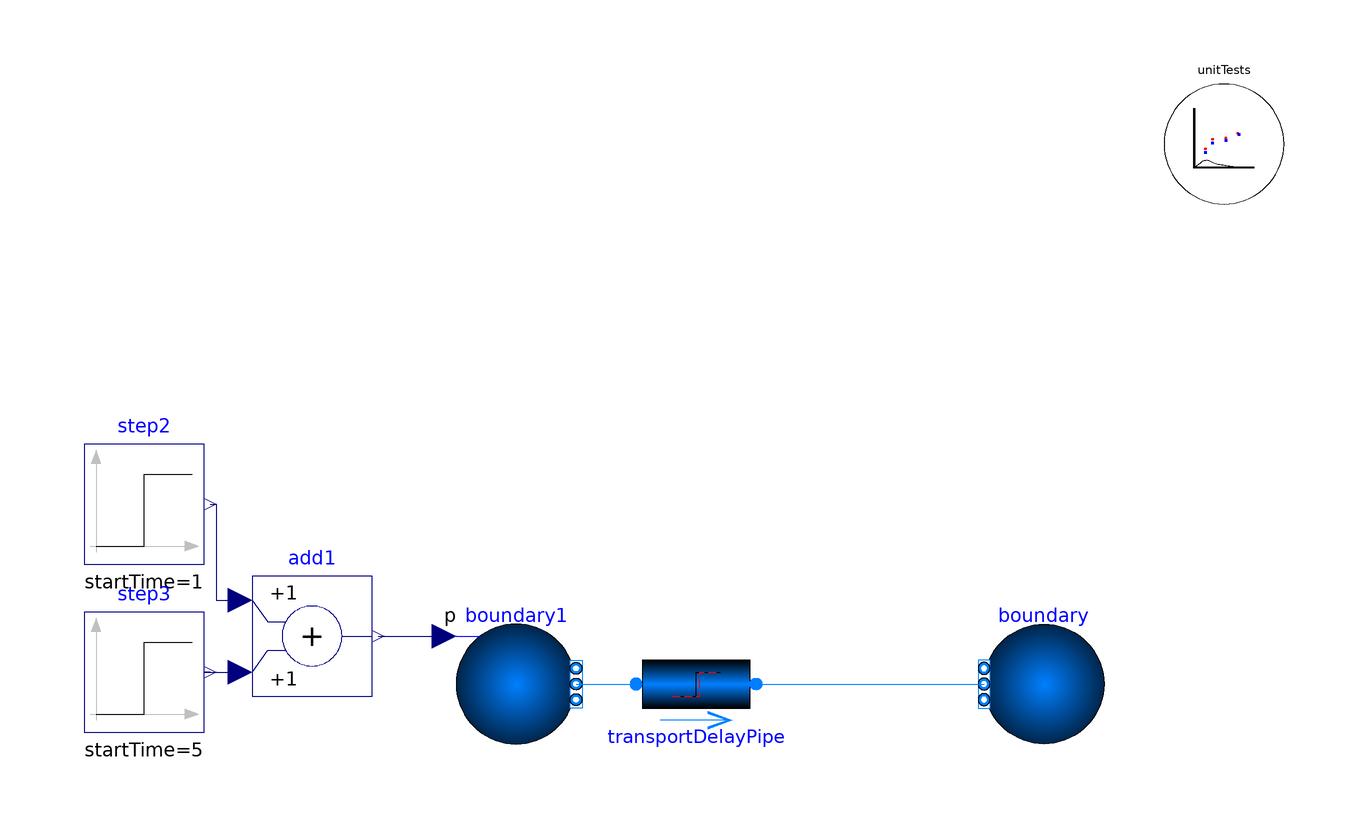

The component connection diagram of the Modelica model below, drawn from its own Placement and Line annotations.

model Test2_MultiSpeciesMultiTrace
  extends Icons.Example;
  //package Medium=Modelica.Media.Air.MoistAir(extraPropertiesNames={"A"});
  //package Medium=Modelica.Media.Water.StandardWater(extraPropertiesNames={"A","B"});
  package Medium =
      Modelica.Media.IdealGases.MixtureGases.SimpleNaturalGas (          extraPropertiesNames={"A","B"});
  TransportDelayPipe transportDelayPipe(
    redeclare package Medium = Medium,
    crossArea=0.01,
    length=1000)
    annotation (Placement(transformation(extent={{-8,-10},{12,10}})));
  BoundaryConditions.Boundary_pT boundary(
    nPorts=1,
    p=200000,
    T=293.15,
    redeclare package Medium = Medium)
    annotation (Placement(transformation(extent={{70,-10},{50,10}})));
  BoundaryConditions.Boundary_pT boundary1(
    nPorts=1,
    redeclare package Medium = Medium,
    use_X_in=false,
    use_C_in=false,
    use_T_in=false,
    C={0.001,0.005},
    X={0.05,0.06,0.07,0.08,0.09,0.65},
    use_p_in=true,
    T=323.15)
    annotation (Placement(transformation(extent={{-38,-10},{-18,10}})));
  Modelica.Blocks.Sources.Step step2(
    startTime=1,
    height=1e5,
    offset=2e5)
    annotation (Placement(transformation(extent={{-100,20},{-80,40}})));
  Modelica.Blocks.Math.Add add1
    annotation (Placement(transformation(extent={{-72,-2},{-52,18}})));
  Modelica.Blocks.Sources.Step step3(
    offset=0,
    height=-2e5,
    startTime=5)
    annotation (Placement(transformation(extent={{-100,-8},{-80,12}})));
  Utilities.ErrorAnalysis.UnitTests           unitTests(n=3, x={
        transportDelayPipe.port_a.h_outflow,transportDelayPipe.port_b.h_outflow,
        transportDelayPipe.port_a.m_flow})
    annotation (Placement(transformation(extent={{80,80},{100,100}})));
equation
  connect(boundary1.ports[1], transportDelayPipe.port_a)
    annotation (Line(points={{-18,0},{-18,0},{-8,0}},  color={0,127,255}));
  connect(transportDelayPipe.port_b, boundary.ports[1]) annotation (Line(
      points={{12,0},{50,0}},
      color={0,127,255}));
  connect(step3.y, add1.u2) annotation (Line(points={{-79,2},{-80,2},{-74,2}},
                      color={0,0,127}));
  connect(step2.y, add1.u1) annotation (Line(points={{-79,30},{-78,30},{-78,14},
          {-74,14}},            color={0,0,127}));
  connect(add1.y, boundary1.p_in) annotation (Line(
      points={{-51,8},{-45.5,8},{-40,8}},
      color={0,0,127},
      smooth=Smooth.Bezier));
  annotation (Icon(coordinateSystem(preserveAspectRatio=false)), Diagram(
        coordinateSystem(preserveAspectRatio=false)),
    experiment(StopTime=20));
end Test2_MultiSpeciesMultiTrace;